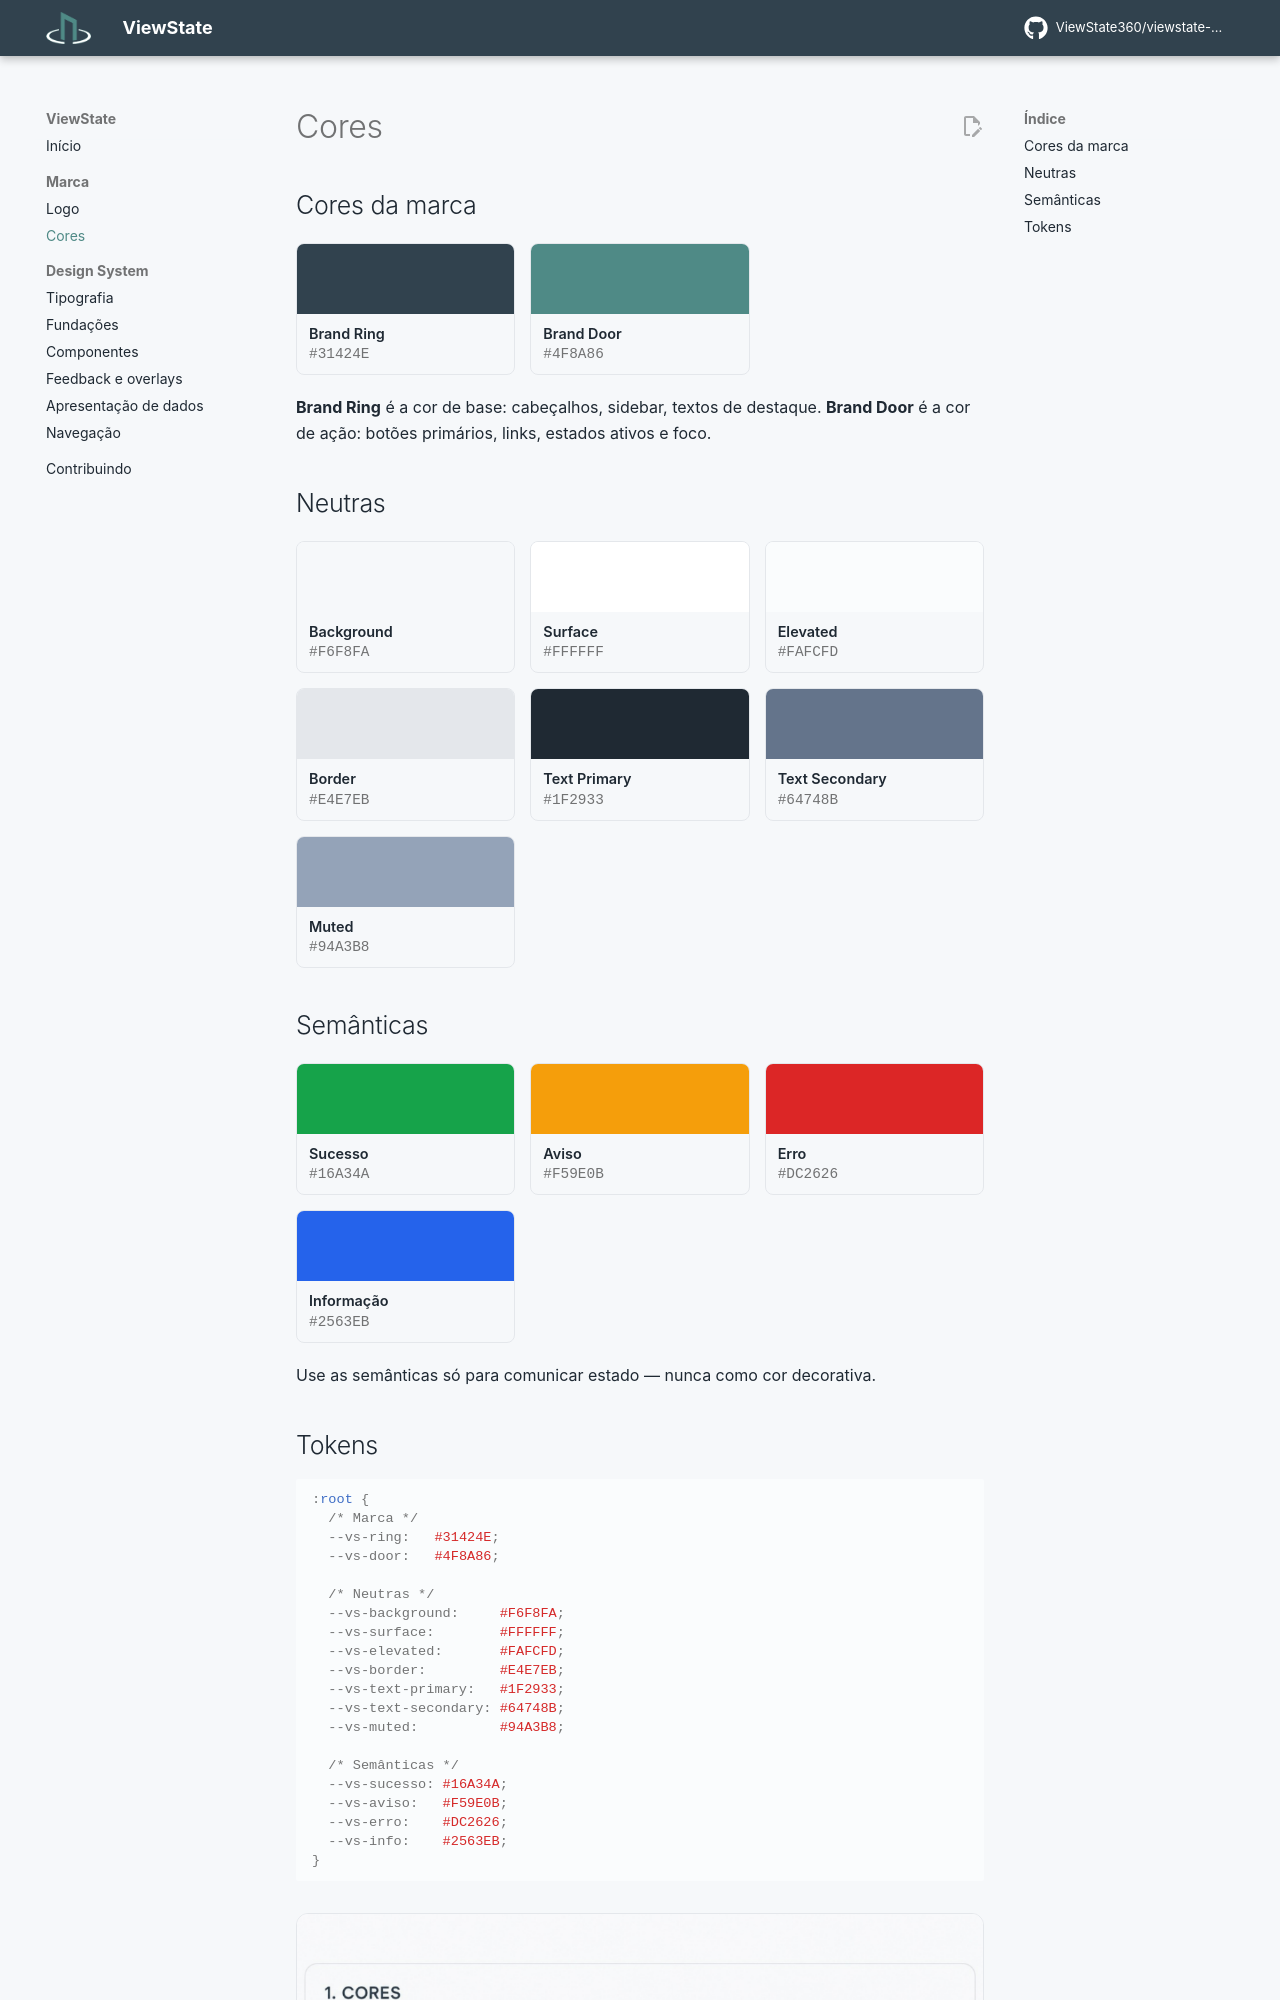

repository: ViewState360/viewstate-docs · page: marca/cores/index.html · generator: mkdocs

# Cores

## Cores da marca

<div class="vs-paleta" markdown>
<div class="vs-cor"><i style="background:#31424E"></i><b>Brand Ring</b><code>#31424E</code></div>
<div class="vs-cor"><i style="background:#4F8A86"></i><b>Brand Door</b><code>#4F8A86</code></div>
</div>

**Brand Ring** é a cor de base: cabeçalhos, sidebar, textos de destaque.
**Brand Door** é a cor de ação: botões primários, links, estados ativos e foco.

## Neutras

<div class="vs-paleta" markdown>
<div class="vs-cor"><i style="background:#F6F8FA"></i><b>Background</b><code>#F6F8FA</code></div>
<div class="vs-cor"><i style="background:#FFFFFF"></i><b>Surface</b><code>#FFFFFF</code></div>
<div class="vs-cor"><i style="background:#FAFCFD"></i><b>Elevated</b><code>#FAFCFD</code></div>
<div class="vs-cor"><i style="background:#E4E7EB"></i><b>Border</b><code>#E4E7EB</code></div>
<div class="vs-cor"><i style="background:#1F2933"></i><b>Text Primary</b><code>#1F2933</code></div>
<div class="vs-cor"><i style="background:#64748B"></i><b>Text Secondary</b><code>#64748B</code></div>
<div class="vs-cor"><i style="background:#94A3B8"></i><b>Muted</b><code>#94A3B8</code></div>
</div>

## Semânticas

<div class="vs-paleta" markdown>
<div class="vs-cor"><i style="background:#16A34A"></i><b>Sucesso</b><code>#16A34A</code></div>
<div class="vs-cor"><i style="background:#F59E0B"></i><b>Aviso</b><code>#F59E0B</code></div>
<div class="vs-cor"><i style="background:#DC2626"></i><b>Erro</b><code>#DC2626</code></div>
<div class="vs-cor"><i style="background:#2563EB"></i><b>Informação</b><code>#2563EB</code></div>
</div>

Use as semânticas só para comunicar estado — nunca como cor decorativa.
